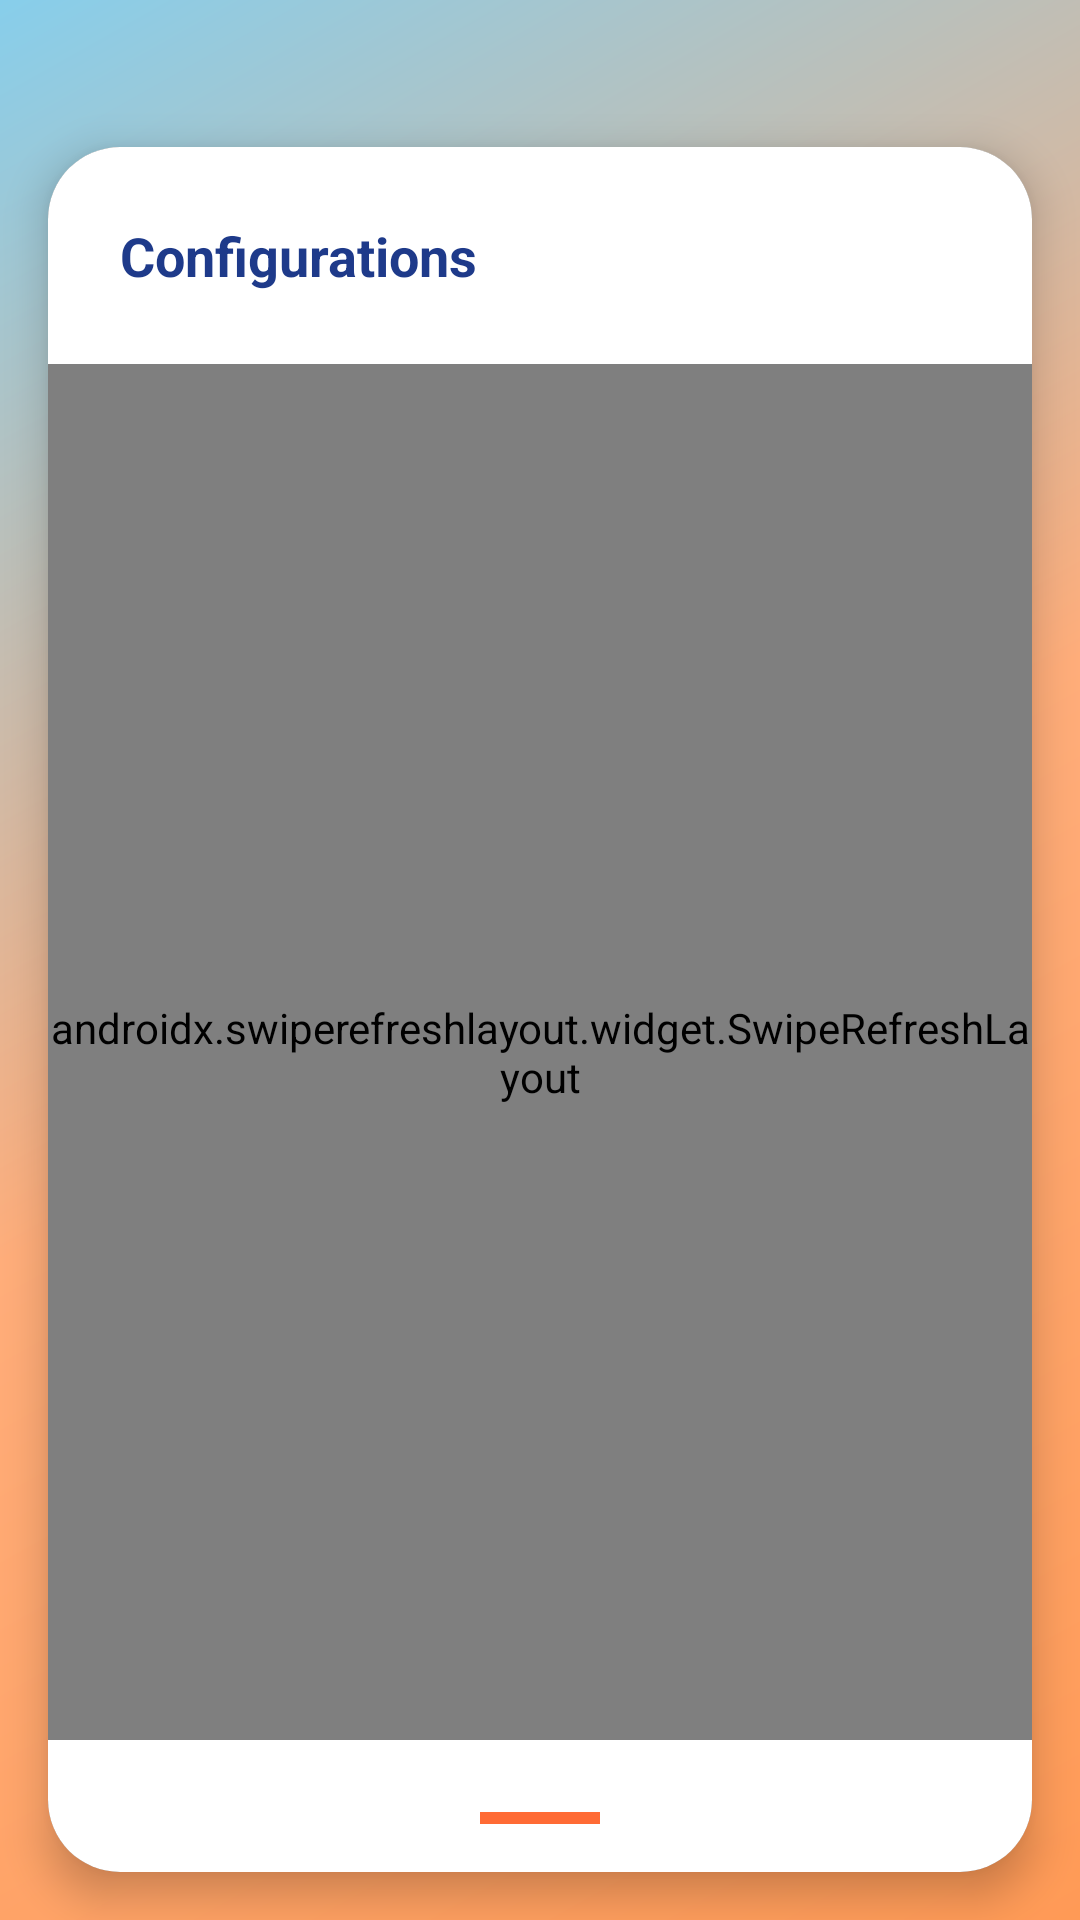

Layout XML and referenced resources for this Android screen:
<!-- AndroidManifest.xml: application theme AppTheme -->
<!-- res/layout/fragment_configuration_list.xml -->
<?xml version="1.0" encoding="utf-8"?>
<LinearLayout xmlns:android="http://schemas.android.com/apk/res/android"
    xmlns:app="http://schemas.android.com/apk/res-auto"
    android:layout_width="match_parent"
    android:layout_height="match_parent"
    android:orientation="vertical"
    android:background="@drawable/gradient_background">

    
    <LinearLayout
        android:layout_width="match_parent"
        android:layout_height="wrap_content"
        android:orientation="horizontal"
        android:padding="16dp"
        android:gravity="center_vertical">


        <View
            android:layout_width="0dp"
            android:layout_height="1dp"
            android:layout_weight="1" />



    </LinearLayout>

    
    <androidx.cardview.widget.CardView
        android:layout_width="match_parent"
        android:layout_height="0dp"
        android:layout_weight="1"
        android:layout_margin="16dp"
        app:cardCornerRadius="24dp"
        app:cardElevation="8dp"
        android:background="#FFFFFF">

        <LinearLayout
            android:layout_width="match_parent"
            android:layout_height="match_parent"
            android:orientation="vertical"
            android:background="#FFFFFF">

            
            <LinearLayout
                android:layout_width="match_parent"
                android:layout_height="wrap_content"
                android:orientation="horizontal"
                android:padding="24dp">

                <TextView
                    android:id="@+id/tab_configurations"
                    android:layout_width="0dp"
                    android:layout_height="wrap_content"
                    android:layout_weight="1"
                    android:text="Configurations"
                    android:textColor="#1E3A8A"
                    android:textSize="18sp"
                    android:textStyle="bold"
                    android:gravity="start" />



            </LinearLayout>

            
            <androidx.swiperefreshlayout.widget.SwipeRefreshLayout
                android:id="@+id/swipe_refresh_layout"
                android:layout_width="match_parent"
                android:layout_height="0dp"
                android:layout_weight="1">

                <LinearLayout
                    android:layout_width="match_parent"
                    android:layout_height="match_parent"
                    android:orientation="vertical"
                    android:paddingStart="24dp"
                    android:paddingEnd="24dp"
                    android:paddingTop="8dp"
                    android:paddingBottom="8dp">

                    <ProgressBar
                        android:id="@+id/progress_bar"
                        android:layout_width="wrap_content"
                        android:layout_height="wrap_content"
                        android:layout_gravity="center"
                        android:visibility="gone" />

                    <androidx.recyclerview.widget.RecyclerView
                        android:id="@+id/recycler_view_configurations"
                        android:layout_width="match_parent"
                        android:layout_height="0dp"
                        android:layout_weight="1"
                        android:clipToPadding="false"
                        android:background="#FFFFFF" />

                    <TextView
                        android:id="@+id/empty_view"
                        android:layout_width="match_parent"
                        android:layout_height="wrap_content"
                        android:text="No configurations found"
                        android:textColor="#94A3B8"
                        android:textSize="16sp"
                        android:gravity="center"
                        android:visibility="gone"
                        android:padding="16dp" />

                </LinearLayout>

            </androidx.swiperefreshlayout.widget.SwipeRefreshLayout>

            
            <LinearLayout
                android:layout_width="match_parent"
                android:layout_height="wrap_content"
                android:orientation="vertical"
                android:gravity="center"
                android:padding="16dp">


                <View
                    android:layout_width="40dp"
                    android:layout_height="4dp"
                    android:layout_marginTop="8dp"
                    android:background="#FF6B35"
                    android:layout_gravity="center" />

            </LinearLayout>

        </LinearLayout>

    </androidx.cardview.widget.CardView>

</LinearLayout>
<!-- resources referenced by this layout -->
<resources>
  <!-- drawable gradient_background (drawable) -->
  <?xml version="1.0" encoding="utf-8"?>
  <shape xmlns:android="http://schemas.android.com/apk/res/android">
      <gradient
          android:angle="135"
          android:startColor="#FF9A56"
          android:centerColor="#FFAD7A"
          android:endColor="#87CEEB"
          android:type="linear" />
  </shape>
  <style name="AppTheme" parent="Theme.AppCompat.NoActionBar">
          
          <item name="colorPrimary">@color/colorPrimary</item>
          <item name="colorPrimaryDark">@color/colorPrimaryDark</item>
          <item name="colorAccent">@color/colorAccent</item>
          <item name="searchViewStyle">@style/CustomSearchViewStyle</item>
  
      </style>
  <color name="colorPrimary">#607D8B</color>
  <color name="colorPrimaryDark">#000000</color>
  <color name="colorAccent">#87d3e1</color>
  <style name="CustomSearchViewStyle" parent="Widget.AppCompat.SearchView">
          <item name="queryHint">Search by Name</item>
          <item name="android:textColor">#1E3A8A</item>
          <item name="android:textColorHint">#94A3B8</item>
          <item name="android:textSize">16sp</item>
      </style>
</resources>
